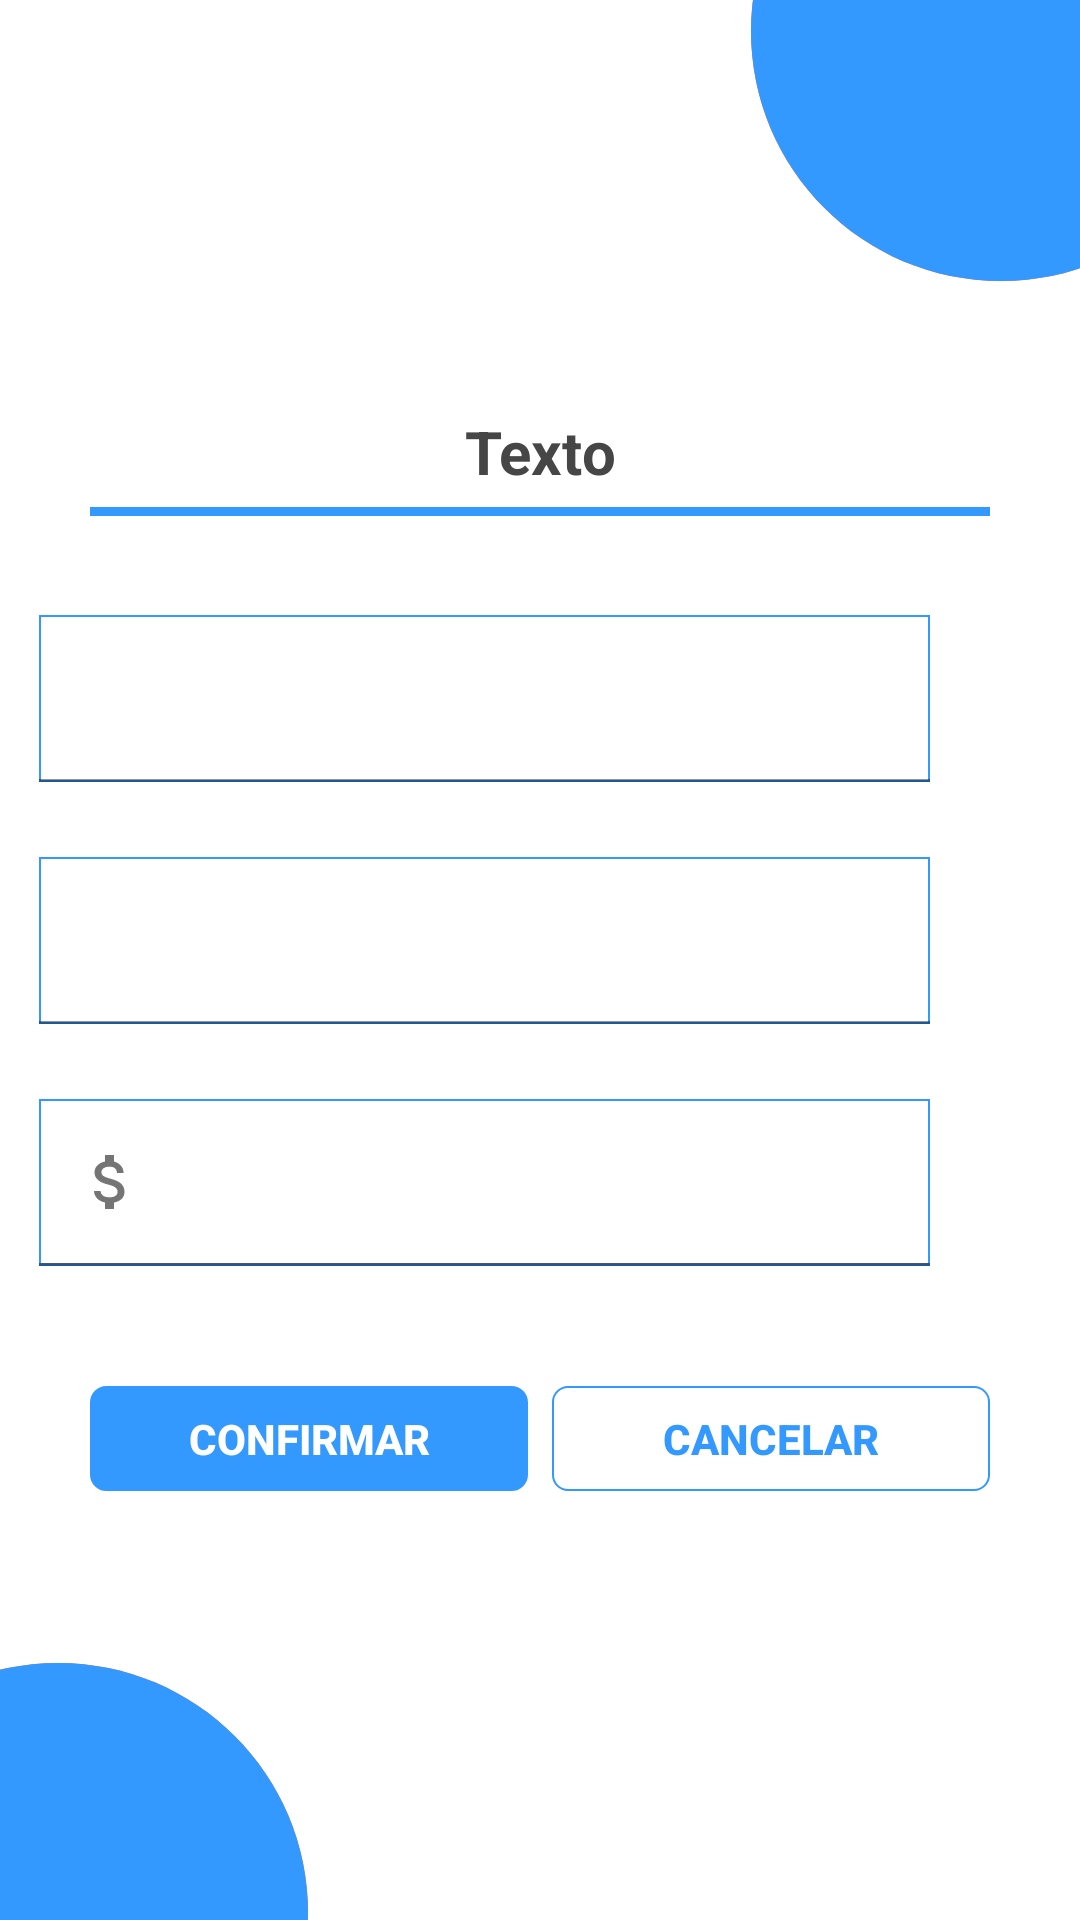

This screen was rendered from an Android layout file. Write that file and the resources it references.
<!-- AndroidManifest.xml: application theme Theme.Corresponsal -->
<!-- res/layout/tres_txt.xml -->
<?xml version="1.0" encoding="utf-8"?>
<RelativeLayout xmlns:android="http://schemas.android.com/apk/res/android"
    xmlns:app="http://schemas.android.com/apk/res-auto"
    android:layout_width="match_parent"
    android:layout_height="match_parent">

    <include
        layout="@layout/bolitas_rojas"
        android:id="@+id/bolitas_rojasTres"/>
    <include layout="@layout/bolitas_azules"
        android:id="@+id/bolitas_azulesTres"/>

    <TextView
        android:id="@+id/nombreCorresponsalTres"
        android:layout_width="match_parent"
        android:layout_height="wrap_content"
        android:layout_alignParentTop="true"
        android:layout_marginStart="30dp"
        android:layout_marginTop="25dp"
        android:textColor="@color/bolita_azul"
        android:textSize="24sp"
        android:textStyle="bold" />

    <TextView
        android:id="@+id/saldoCorresponsalTres"
        android:layout_width="match_parent"
        android:layout_height="wrap_content"
        android:layout_below="@+id/nombreCorresponsalTres"
        android:layout_marginStart="30dp"
        android:layout_marginTop="0dp"
        android:textColor="@color/bolita_azul"
        android:textSize="20sp"
        android:textStyle="bold"
        app:drawableLeftCompat="@drawable/ic_money"
        app:drawableTint="@color/transparente"  />

    <TextView
        android:id="@+id/cuentaCorresponsalTres"
        android:layout_width="match_parent"
        android:layout_height="wrap_content"
        android:layout_below="@+id/saldoCorresponsalTres"
        android:layout_marginStart="30dp"
        android:layout_marginTop="0dp"
        android:textColor="@color/bolita_azul"
        android:textSize="20sp"
        android:textStyle="bold"
        app:drawableLeftCompat="@drawable/ic_numeral"
        app:drawableTint="@color/transparente"/>

    <ImageView
        android:id="@+id/atras_tres"
        android:layout_width="wrap_content"
        android:layout_height="wrap_content"
        android:layout_alignParentTop="true"
        android:layout_alignParentEnd="true"
        android:layout_marginTop="15dp"
        android:layout_marginEnd="20dp"
        android:clickable="true"
        android:longClickable="true"
        app:srcCompat="@drawable/ic_back" />

    <TextView
        android:id="@+id/tituloTres"
        android:layout_width="match_parent"
        android:layout_height="wrap_content"
        android:layout_alignParentTop="true"
        android:layout_marginTop="137dp"
        android:text="@string/texto"
        android:textAlignment="center"
        android:textColor="@color/titulo"
        android:textSize="20sp"
        android:textStyle="bold" />

    <View
        android:id="@+id/lineaTres"
        android:layout_width="match_parent"
        android:layout_height="3dp"
        android:layout_below="@+id/tituloTres"
        android:layout_marginHorizontal="30dp"
        android:layout_marginTop="5dp"
        android:background="@color/bolita_azul" />

    <com.google.android.material.textfield.TextInputLayout
        android:id="@+id/primerCampoTres2"
        android:layout_width="297dp"
        android:layout_height="wrap_content"
        android:layout_alignParentTop="true"
        android:layout_alignParentEnd="true"
        android:layout_marginTop="205dp"
        android:layout_marginEnd="50dp"
        android:ems="10"
        android:textColor="@color/txt_normal"
        android:textColorHint="@color/txt_hint">

        <com.google.android.material.textfield.TextInputEditText
            android:id="@+id/primerCampoTres"
            android:layout_width="match_parent"
            android:layout_height="wrap_content"
            android:background="@drawable/txt_login"
            android:inputType="text|textCapCharacters"/>
    </com.google.android.material.textfield.TextInputLayout>

    <com.google.android.material.textfield.TextInputLayout
        android:id="@+id/segundoCampoTres2"
        android:layout_width="297dp"
        android:layout_height="wrap_content"
        android:layout_alignParentEnd="true"
        android:layout_below="@+id/primerCampoTres2"
        android:layout_marginEnd="50dp"
        android:layout_marginTop="25dp"
        android:ems="10"
        android:textColor="@color/txt_normal"
        android:textColorHint="@color/txt_hint">

        <com.google.android.material.textfield.TextInputEditText
            android:id="@+id/segundoCampoTres"
            android:layout_width="match_parent"
            android:layout_height="wrap_content"
            android:background="@drawable/txt_login"
            android:inputType="text" />
    </com.google.android.material.textfield.TextInputLayout>

    <com.google.android.material.textfield.TextInputLayout
        android:id="@+id/tercerCampoTresIcon2"
        android:layout_width="297dp"
        android:layout_height="wrap_content"
        android:layout_below="@+id/segundoCampoTres2"
        android:layout_alignParentEnd="true"
        android:layout_marginTop="25dp"
        android:layout_marginEnd="50dp"
        android:background="@drawable/txt_login"
        app:startIconDrawable="@drawable/ic_money"
        android:ems="10"
        android:inputType="number"
        android:textColor="@color/txt_normal"
        android:textColorHint="@color/txt_hint">

        <com.google.android.material.textfield.TextInputEditText
            android:id="@+id/tercerCampoTresIcon"
            android:layout_width="match_parent"
            android:layout_height="wrap_content"
            android:background="@drawable/txt_login"
            android:inputType="text" />
    </com.google.android.material.textfield.TextInputLayout>

    <com.google.android.material.textfield.TextInputLayout
        android:id="@+id/tercerCampoTres2"
        android:layout_width="297dp"
        android:layout_height="wrap_content"
        android:layout_below="@+id/segundoCampoTres2"
        android:layout_alignParentEnd="true"
        android:layout_marginTop="25dp"
        android:layout_marginEnd="50dp"
        android:background="@drawable/txt_login"
        android:ems="10"
        android:inputType="number"
        android:textColor="@color/txt_normal"
        android:textColorHint="@color/txt_hint">

        <com.google.android.material.textfield.TextInputEditText
            android:id="@+id/tercerCampoTres"
            android:layout_width="match_parent"
            android:layout_height="wrap_content"
            android:background="@drawable/txt_login"
            android:inputType="text" />
    </com.google.android.material.textfield.TextInputLayout>

    <androidx.appcompat.widget.AppCompatButton
        android:id="@+id/btncancelarTres"
        style="@style/Widget.AppCompat.Button.Borderless"
        android:layout_width="146dp"
        android:layout_height="35dp"
        android:layout_below="@+id/tercerCampoTres2"
        android:layout_alignParentEnd="true"
        android:layout_marginTop="40dp"
        android:layout_marginEnd="30dp"
        android:background="@drawable/btn_transparente"
        android:text="@string/cancelar"
        android:textAlignment="center"
        android:textColor="@color/bolita_azul"
        android:textSize="14sp"
        android:textStyle="bold" />

    <androidx.appcompat.widget.AppCompatButton
        android:id="@+id/btnconfirmarTres"
        style="@style/Widget.AppCompat.Button.Borderless"
        android:layout_width="146dp"
        android:layout_height="35dp"
        android:layout_below="@+id/tercerCampoTres2"
        android:layout_alignParentStart="true"
        android:layout_marginStart="30dp"
        android:layout_marginTop="40dp"
        android:background="@drawable/btn_azul"
        android:textColor="@color/white"
        android:text="@string/confirmar"
        android:textAlignment="center"
        android:textSize="14sp"
        android:textStyle="bold" />
    <include
        android:id="@+id/alertaTres"
        layout="@layout/alert_mensaje"
        android:layout_width="match_parent"
        android:layout_height="match_parent"
        android:visibility="invisible"/>

</RelativeLayout>
<!-- res/layout/bolitas_rojas.xml (included above) -->
<?xml version="1.0" encoding="utf-8"?>
<LinearLayout xmlns:android="http://schemas.android.com/apk/res/android"
    android:id="@+id/fondo"
    android:layout_width="match_parent"
    android:layout_height="match_parent">

    <RelativeLayout
        android:id="@+id/baselin"
        android:layout_width="match_parent"
        android:layout_height="match_parent">

        <ImageView
            android:layout_width="200dp"
            android:layout_height="200dp"
            android:layout_alignParentTop="true"
            android:layout_alignParentEnd="true"
            android:layout_marginTop="-90dp"
            android:layout_marginEnd="-74dp"
            android:src="@drawable/ic_circulo_rojo" />

        <ImageView
            android:layout_width="200dp"
            android:layout_height="200dp"
            android:layout_alignParentStart="true"
            android:layout_alignParentBottom="true"
            android:layout_marginStart="-81dp"
            android:layout_marginBottom="-98dp"
            android:src="@drawable/ic_circulo_rojo" />

    </RelativeLayout>


</LinearLayout>
<!-- res/layout/bolitas_azules.xml (included above) -->
<?xml version="1.0" encoding="utf-8"?>
<LinearLayout xmlns:android="http://schemas.android.com/apk/res/android"
    android:id="@+id/fondo"
    android:layout_width="match_parent"
    android:layout_height="match_parent">

    <RelativeLayout
        android:id="@+id/baselin"
        android:layout_width="match_parent"
        android:layout_height="match_parent">

        <ImageView
            android:layout_width="200dp"
            android:layout_height="200dp"
            android:layout_alignParentTop="true"
            android:layout_alignParentEnd="true"
            android:layout_marginTop="-90dp"
            android:layout_marginEnd="-74dp"
            android:src="@drawable/ic_circulo" />

        <ImageView
            android:layout_width="200dp"
            android:layout_height="200dp"
            android:layout_alignParentStart="true"
            android:layout_alignParentBottom="true"
            android:layout_marginStart="-81dp"
            android:layout_marginBottom="-98dp"
            android:src="@drawable/ic_circulo" />

    </RelativeLayout>


</LinearLayout>
<!-- res/layout/alert_mensaje.xml (included above) -->
<?xml version="1.0" encoding="utf-8"?>
<RelativeLayout
    xmlns:android="http://schemas.android.com/apk/res/android"
    android:layout_width="match_parent"
    android:layout_height="match_parent"
    android:background="@color/transparente_medio">

    <RelativeLayout
        android:layout_width="match_parent"
        android:layout_height="wrap_content"
        android:layout_alignParentTop="true"
        android:layout_marginHorizontal="50dp"
        android:layout_marginTop="270dp"
        android:background="@drawable/transparente_medio"
        android:padding="20dp">

        <TextView
            android:id="@+id/textoAlert"
            android:layout_width="wrap_content"
            android:layout_height="wrap_content"
            android:layout_alignParentStart="true"
            android:layout_alignParentTop="true"
            android:text="@string/texto"
            android:textAlignment="center"
            android:textColor="@color/titulo"
            android:textSize="20sp"
            android:textStyle="bold" />

        <androidx.appcompat.widget.AppCompatButton
            android:id="@+id/btncancelarAlert"
            android:layout_width="80dp"
            android:layout_height="35dp"
            android:layout_below="@+id/textoAlert"
            android:layout_alignParentEnd="true"
            android:layout_marginTop="15dp"
            android:layout_marginEnd="30dp"
            android:background="@drawable/btn_transparente_bordes"
            android:text="@string/no"
            android:textAlignment="center"
            android:textColor="@color/bolita_azul"
            android:textSize="14sp"
            android:textStyle="bold" />

        <androidx.appcompat.widget.AppCompatButton
            android:textColor="@color/white"
            android:id="@+id/btnconfirmarAlert"
            android:layout_width="80dp"
            android:layout_height="35dp"
            android:layout_below="@+id/textoAlert"
            android:layout_alignParentStart="true"
            android:layout_marginStart="30dp"
            android:layout_marginTop="15dp"
            android:background="@drawable/btn_azul_bordes"
            android:text="@string/si"
            android:textAlignment="center"
            android:textSize="14sp"
            android:textStyle="bold" />
    </RelativeLayout>

</RelativeLayout>
<!-- resources referenced by this layout -->
<resources>
  <color name="bolita_azul">#3399FF</color>
  <color name="titulo">#464646</color>
  <color name="transparente">#00FFFFFF</color>
  <color name="transparente_medio">#BF000000</color>
  <color name="txt_hint">#808080</color>
  <color name="txt_normal">#252525</color>
  <color name="white">#FFFFFFFF</color>
  <!-- drawable btn_azul (drawable) -->
  <?xml version="1.0" encoding="utf-8"?>
  <shape xmlns:android="http://schemas.android.com/apk/res/android">
      <solid android:color="@color/bolita_azul"/>
      <corners android:radius="5dp"/>
      <stroke android:width="1dp"
          android:color="@color/bolita_azul"/>
  </shape>
  <!-- drawable btn_azul_bordes (drawable) -->
  <?xml version="1.0" encoding="utf-8"?>
  <shape xmlns:android="http://schemas.android.com/apk/res/android">
      <solid android:color="@color/bolita_azul"/>
      <corners android:radius="30dp"/>
      <stroke android:width="1dp"
          android:color="@color/bolita_azul"/>
  </shape>
  <!-- drawable btn_transparente (drawable) -->
  <?xml version="1.0" encoding="utf-8"?>
  <shape xmlns:android="http://schemas.android.com/apk/res/android">
      <solid android:color="@color/transparente" />
      <stroke android:width="0.7dp"
          android:color="@color/bolita_azul"/>
      <corners android:radius="5dp"/>
  </shape>
  <!-- drawable btn_transparente_bordes (drawable) -->
  <?xml version="1.0" encoding="utf-8"?>
  <shape xmlns:android="http://schemas.android.com/apk/res/android">
      <solid android:color="@color/transparente" />
      <stroke android:width="0.7dp"
          android:color="@color/bolita_azul"/>
      <corners android:radius="30dp"/>
  </shape>
  <!-- drawable ic_circulo (drawable) -->
  <vector android:height="24dp" android:tint="#3399FF"
      android:viewportHeight="24" android:viewportWidth="24"
      android:width="24dp" xmlns:android="http://schemas.android.com/apk/res/android">
      <path android:fillColor="@android:color/white" android:pathData="M12,2C6.47,2 2,6.47 2,12s4.47,10 10,10 10,-4.47 10,-10S17.53,2 12,2z"/>
  </vector>
  <!-- drawable transparente_medio (drawable) -->
  <?xml version="1.0" encoding="utf-8"?>
  <shape xmlns:android="http://schemas.android.com/apk/res/android">
      <solid android:color="@color/fondo_alert"/>
      <corners android:radius="30dp"/>
      <stroke android:width="1dp"
          android:color="@color/fondo_alert"/>
  </shape>
  <!-- drawable txt_login (drawable) -->
  <?xml version="1.0" encoding="utf-8"?>
  <shape xmlns:android="http://schemas.android.com/apk/res/android">
      <solid android:color="@color/transparente" />
      <stroke android:width="0.7dp"
          android:color="@color/bolita_azul"/>
  </shape>
  <string name="cancelar">Cancelar</string>
  <string name="confirmar">Confirmar</string>
  <string name="no">No</string>
  <string name="si">Sí</string>
  <string name="texto">Texto</string>
  <color name="fondo_alert">#f2f2f2</color>
  <color name="purple_500">#3399FF</color>
  <color name="teal_200">#FF03DAC5</color>
  <color name="teal_700">#FF018786</color>
  <color name="black">#FF000000</color>
  <style name="ChangeTextColor" parent="android:TextAppearance.Widget.IconMenu.Item">
          <item name="android:textColor">@color/bolita_roja</item>
          <item name="android:textStyle">bold</item>
      </style>
  <!-- drawable btn_transparente_roja (drawable) -->
  <?xml version="1.0" encoding="utf-8"?>
  <shape xmlns:android="http://schemas.android.com/apk/res/android">
      <solid android:color="@color/transparente" />
      <stroke android:width="0.7dp"
          android:color="@color/bolita_roja"/>
      <corners android:radius="5dp"/>
  </shape>
  <color name="bolita_roja">#ff5f58</color>
</resources>
